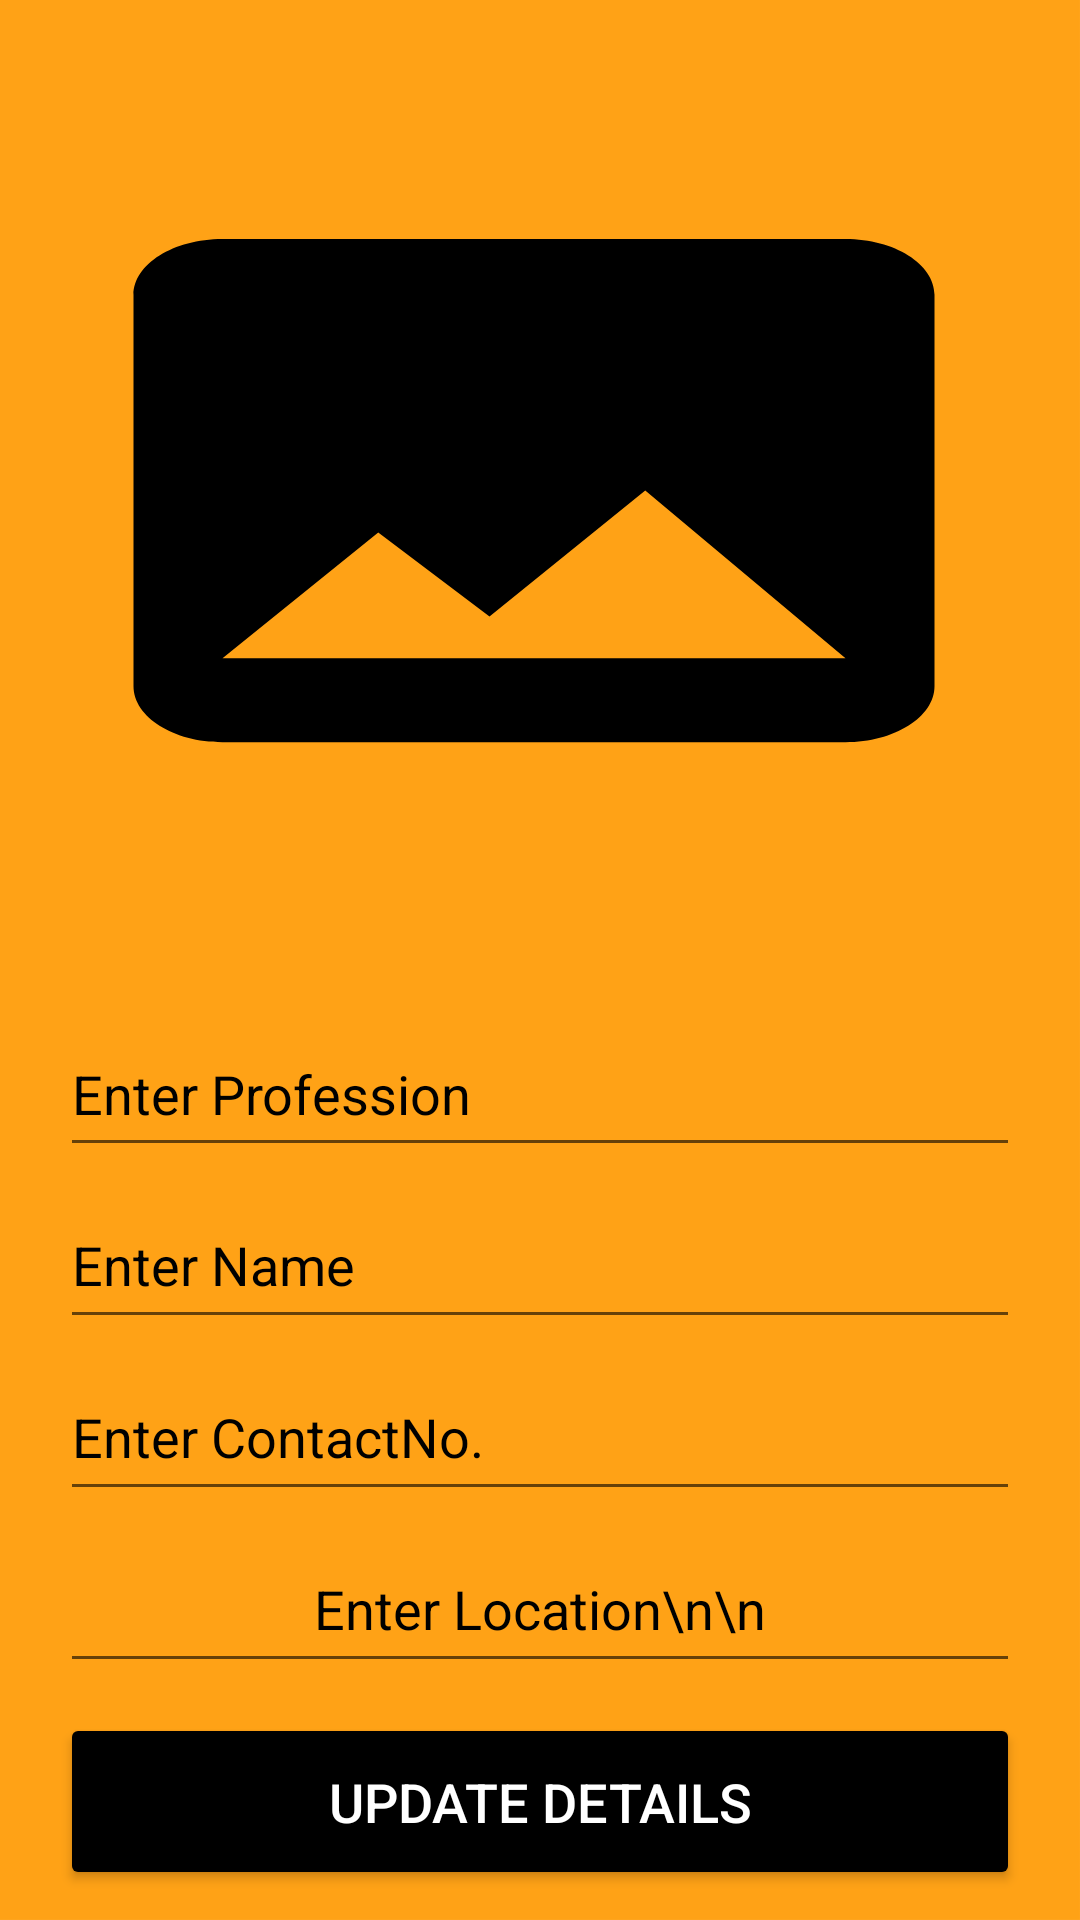

Write the Android layout XML for this screen, with the resource values it uses.
<!-- AndroidManifest.xml: application theme Theme.Eservices -->
<!-- res/layout/activity_updateuser.xml -->
<?xml version="1.0" encoding="utf-8"?>
<LinearLayout xmlns:android="http://schemas.android.com/apk/res/android"
    xmlns:app="http://schemas.android.com/apk/res-auto"
    xmlns:tools="http://schemas.android.com/tools"
    android:layout_width="match_parent"
    android:layout_height="match_parent"
    tools:context=".Updateuser"
    android:id="@+id/updatesnackbar"
    android:background="@drawable/back"
    android:orientation="vertical">

    <ImageView
        android:id="@+id/imageView"
        android:layout_width="match_parent"
        android:layout_height="0dp"
        android:layout_marginEnd="4dp"
        android:layout_marginRight="4dp"
        app:layout_constraintEnd_toEndOf="parent"
        app:layout_constraintTop_toTopOf="parent"
        app:srcCompat="@drawable/ic_image_black_24dp"
        tools:ignore="VectorDrawableCompat"
        android:layout_weight="30"/>
    <EditText
        android:id="@+id/profession"
        android:layout_width="match_parent"
        android:layout_height="wrap_content"
        android:ems="10"
        android:hint="Enter Profession"
        android:inputType="textPersonName"
        android:layout_marginRight="20dp"
        android:layout_marginLeft="20dp"
        android:layout_marginTop="10dp"
        android:layout_weight="1"
        android:textColorHint="#000000"
        />
    <EditText
        android:id="@+id/name"
        android:layout_width="match_parent"
        android:layout_height="wrap_content"
        android:ems="10"
        android:hint="Enter Name"
        android:inputType="textPersonName"
        android:layout_marginRight="20dp"
        android:layout_marginLeft="20dp"
        android:layout_marginTop="5dp"
        android:layout_weight="1"
        android:textColorHint="#000000"
        />
    <EditText
        android:id="@+id/contact"
        android:layout_width="match_parent"
        android:layout_height="wrap_content"
        android:ems="10"
        android:hint="Enter ContactNo."
        android:layout_marginTop="5dp"
        android:layout_weight="1"
        android:inputType="phone"
        android:layout_marginRight="20dp"
        android:layout_marginLeft="20dp"
        android:textColorHint="#000000"
        />
    <EditText
        android:id="@+id/location"
        android:layout_width="match_parent"
        android:layout_height="wrap_content"
        android:ems="10"
        android:gravity="center"
        android:hint="Enter Location\n\n"
        android:inputType="textMultiLine"
        android:layout_marginRight="20dp"
        android:layout_marginLeft="20dp"
        android:layout_marginTop="5dp"
        android:layout_weight="1"
        android:textColorHint="#000000"
        />
    <Button
        android:id="@+id/button3"
        android:layout_width="match_parent"
        android:layout_height="wrap_content"
        android:text="Update details"
        android:textSize="18sp"
        android:layout_marginRight="20dp"
        android:layout_marginLeft="20dp"
        android:textColor="#ffffff"
        android:layout_marginTop="10dp"
        android:layout_marginBottom="10dp"
        android:layout_weight="01"
        android:backgroundTint="#000000"
        />

</LinearLayout>
<!-- resources referenced by this layout -->
<resources>
  <!-- drawable back: png bitmap (drawable, 19928 bytes) -->
  <!-- drawable ic_image_black_24dp (drawable-v24) -->
  <vector xmlns:android="http://schemas.android.com/apk/res/android"
          android:width="70dp"
          android:height="44dp"
          android:viewportWidth="24.0"
          android:viewportHeight="24.0">
      <path
          android:fillColor="#000000"
          android:pathData="M21,19V5c0,-1.1 -0.9,-2 -2,-2H5c-1.1,0 -2,0.9 -2,2v14c0,1.1 0.9,2 2,2h14c1.1,0 2,-0.9 2,-2zM8.5,13.5l2.5,3.01L14.5,12l4.5,6H5l3.5,-4.5z"/>
  </vector>
  <style name="Theme.Eservices" parent="Theme.AppCompat.Light.NoActionBar">
          
          <item name="colorPrimary">@color/purple_500</item>
          <item name="colorPrimaryDark">@color/purple_700</item>
          <item name="colorAccent">@color/teal_200</item>
          
      </style>
  <!-- not gathered from this repository: default colours our renderer supplied (Android Studio template values) -->
  <color name="purple_500">#FF6200EE</color>
  <color name="purple_700">#FF3700B3</color>
  <color name="teal_200">#FF03DAC5</color>
</resources>
